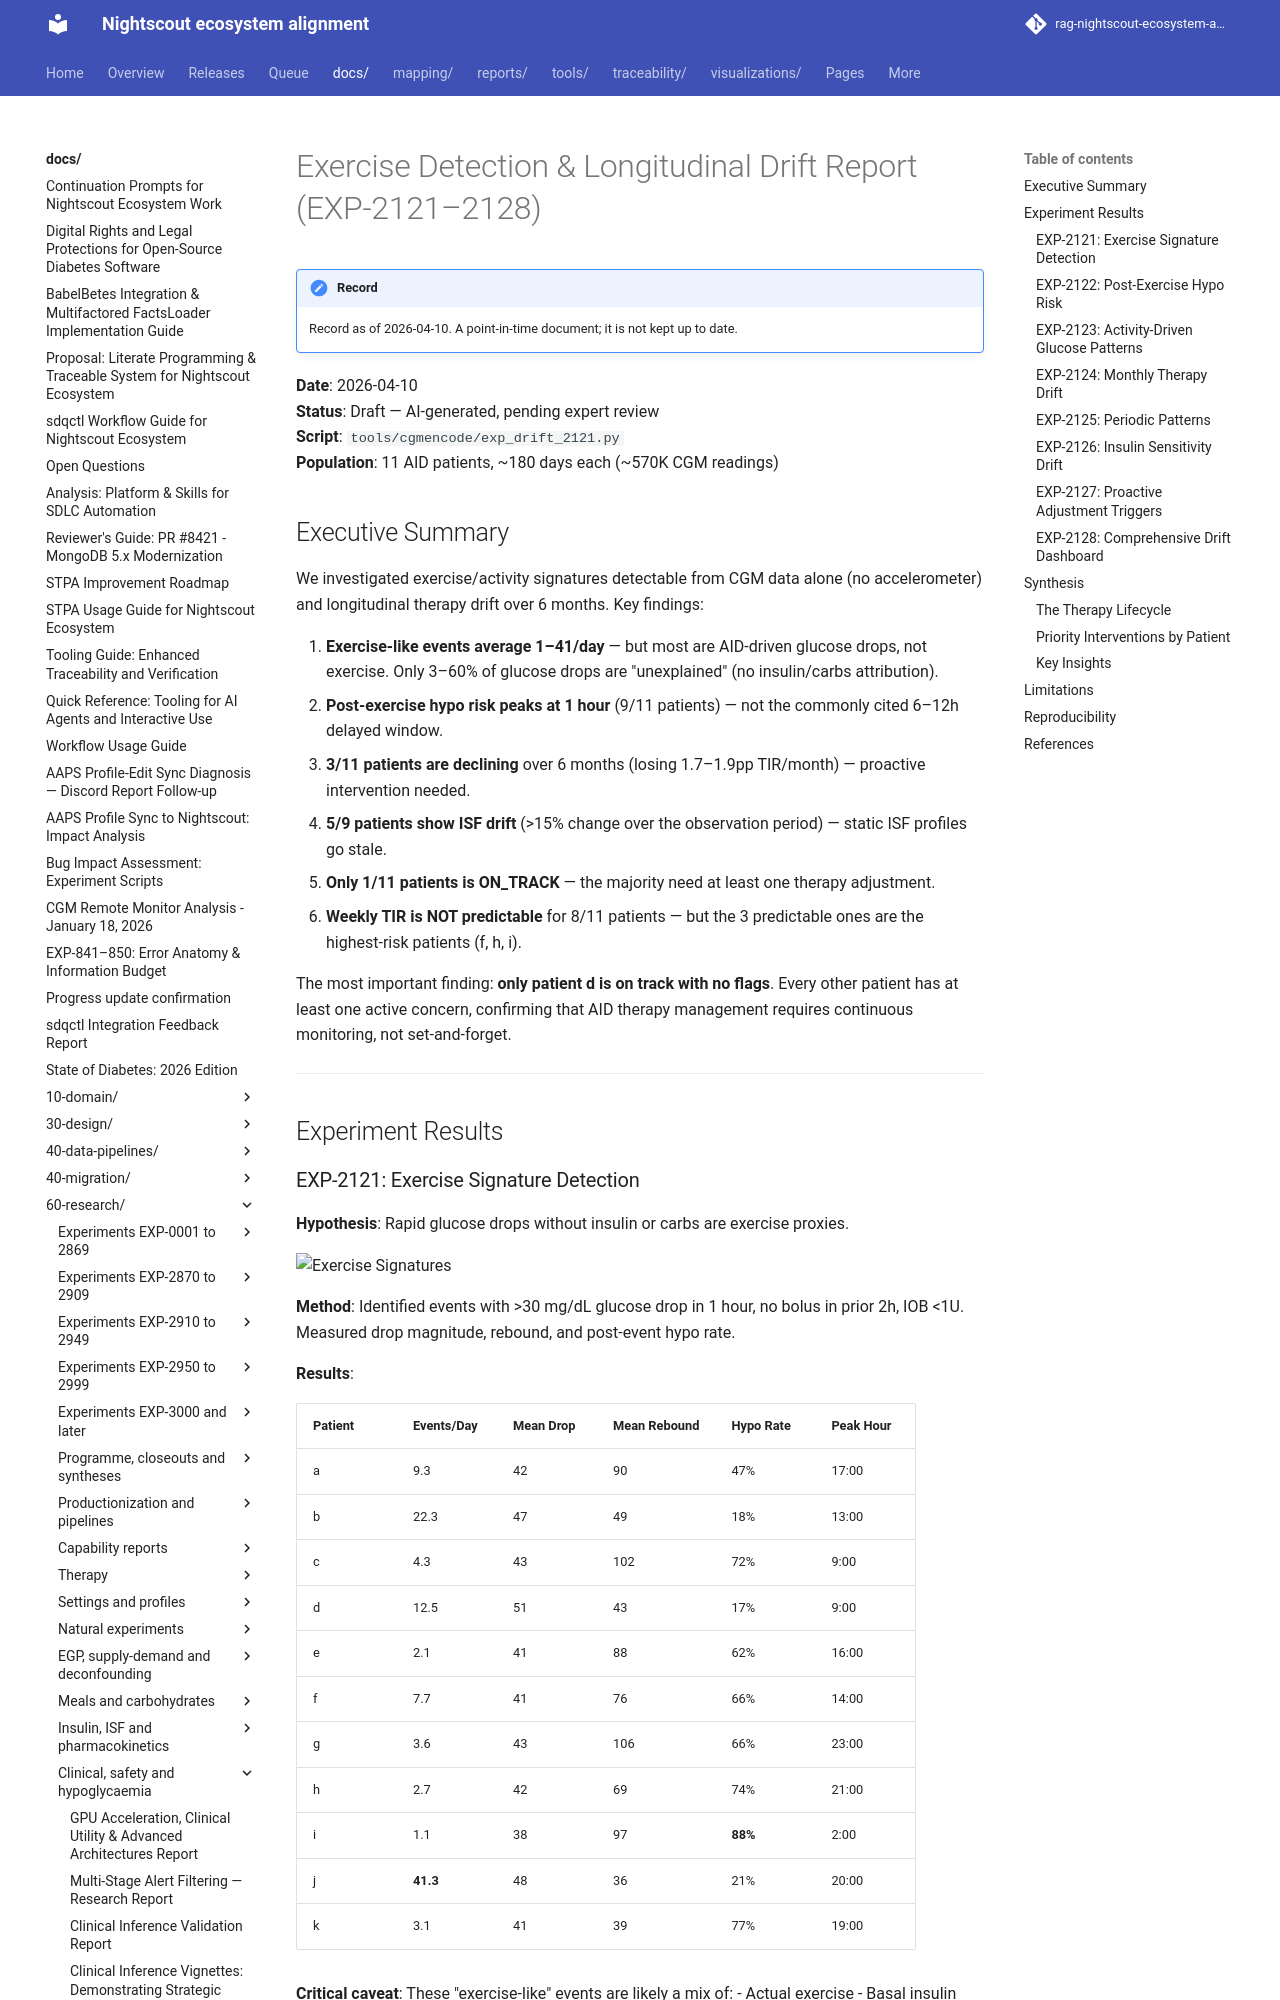

repository: bewest/rag-nightscout-ecosystem-alignment · page: docs/60-research/exercise-drift-report-2026-04-10.html · generator: mkdocs

# Exercise Detection & Longitudinal Drift Report (EXP-2121–2128)

**Date**: 2026-04-10  
**Status**: Draft — AI-generated, pending expert review  
**Script**: `tools/cgmencode/exp_drift_2121.py`  
**Population**: 11 AID patients, ~180 days each (~570K CGM readings)

## Executive Summary

We investigated exercise/activity signatures detectable from CGM data alone (no accelerometer) and longitudinal therapy drift over 6 months. Key findings:

1. **Exercise-like events average 1–41/day** — but most are AID-driven glucose drops, not exercise. Only 3–60% of glucose drops are "unexplained" (no insulin/carbs attribution).
2. **Post-exercise hypo risk peaks at 1 hour** (9/11 patients) — not the commonly cited 6–12h delayed window.
3. **3/11 patients are declining** over 6 months (losing 1.7–1.9pp TIR/month) — proactive intervention needed.
4. **5/9 patients show ISF drift** (>15% change over the observation period) — static ISF profiles go stale.
5. **Only 1/11 patients is ON_TRACK** — the majority need at least one therapy adjustment.
6. **Weekly TIR is NOT predictable** for 8/11 patients — but the 3 predictable ones are the highest-risk patients (f, h, i).

The most important finding: **only patient d is on track with no flags**. Every other patient has at least one active concern, confirming that AID therapy management requires continuous monitoring, not set-and-forget.

---

## Experiment Results
